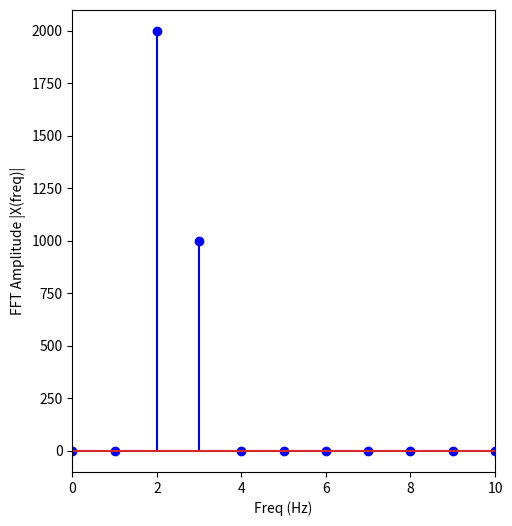

Source code (Python):
import numpy as np
import matplotlib.pyplot as plt

rate = 2000 #sampling rate
interval = 1.0/rate #sampling rate
t = np.arange(0, 1, interval) #time array

data_array_1 = 2*np.sin(2*np.pi*2*t) #sinusoid of frequency 2 Hz 
data_array_2 = np.sin(2*np.pi*3*t) # sinusoid of frequency 3 Hz

signal = data_array_1 + data_array_2 #syum of sinusoids

SIGNAL_transform = np.fft.fft(signal) #Fourier transform of signal
N = len(SIGNAL_transform) #number of data points in frequency domain
n = np.arange(N) #array of N
T = N/rate #sampling period
frequency = n/T #sampling frequency

plt.figure(figsize = (12, 6))
plt.subplot(121)

plt.stem(frequency, np.abs(SIGNAL_transform), 'b')
plt.xlabel('Freq (Hz)')
plt.ylabel('FFT Amplitude |X(freq)|')
plt.xlim(0, 10)